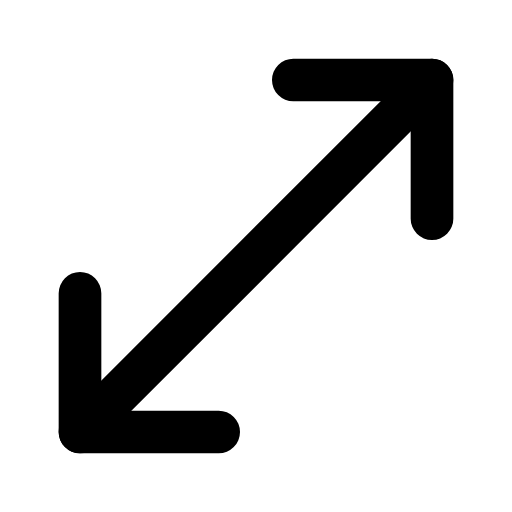
t = 0.00 s
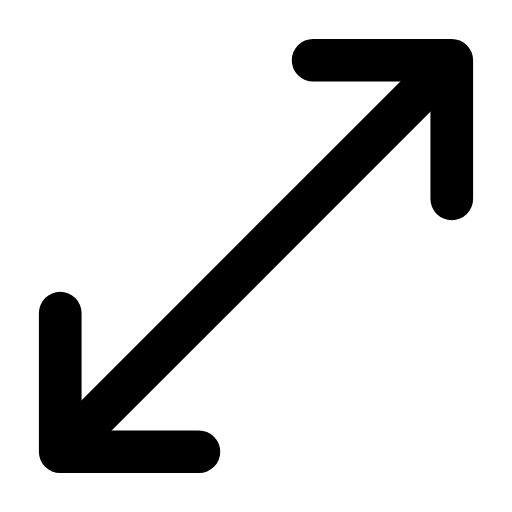
t = 0.28 s
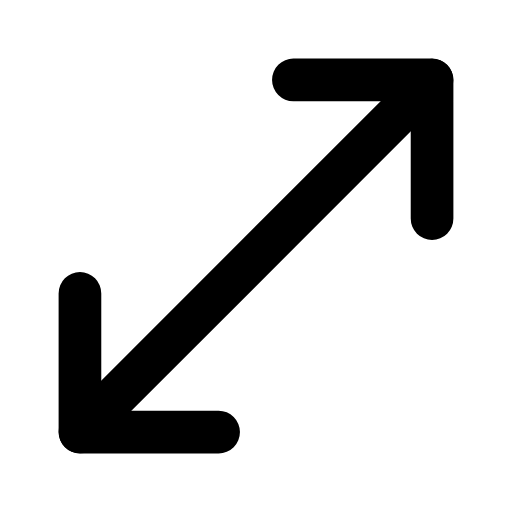
t = 0.56 s
t = 0.83 s: frame unchanged from t = 0.00 s, image omitted
t = 1.12 s: frame unchanged from t = 0.00 s, image omitted
t = 1.42 s: frame unchanged from t = 0.00 s, image omitted

The animated SVG that drew these frames (rendered in a browser with its animation timeline set to each time). Animation: 2 SMIL elements (animateTransform=2); one cycle of 1.70 s, repeats indefinitely.

<svg xmlns="http://www.w3.org/2000/svg" width="24" height="24" viewBox="0 0 24 24" fill="none"><g transform="translate(-3 -3) scale(1.25)"><line stroke="currentColor" stroke-width="1.6" stroke-linecap="round" stroke-linejoin="round" fill="none" x1="5.4" x2="18.6" y1="18.6" y2="5.4"></line><g><animateTransform attributeName="transform" type="translate" values="0 0;0 0;0.9 -0.9;0 0;0 0;0 0;0 0;0.9 -0.9;0 0;0 0;0 0" keyTimes="0;0.135;0.2475;0.36;0.45;0.6;0.66;0.735;0.81;0.9;1" dur="1.7s" repeatCount="indefinite" calcMode="spline" keySplines="0.16 1 0.3 1;0.16 1 0.3 1;0.16 1 0.3 1;0.16 1 0.3 1;0.16 1 0.3 1;0.16 1 0.3 1;0.16 1 0.3 1;0.16 1 0.3 1;0.16 1 0.3 1;0.16 1 0.3 1"/><path stroke="currentColor" stroke-width="1.6" stroke-linecap="round" stroke-linejoin="round" fill="none" d="M13.4 5.4L18.6 5.4L18.6 10.6"></path></g><g><animateTransform attributeName="transform" type="translate" values="0 0;0 0;-0.9 0.9;0 0;0 0;0 0;0 0;-0.9 0.9;0 0;0 0;0 0" keyTimes="0;0.135;0.2475;0.36;0.45;0.6;0.66;0.735;0.81;0.9;1" dur="1.7s" repeatCount="indefinite" calcMode="spline" keySplines="0.16 1 0.3 1;0.16 1 0.3 1;0.16 1 0.3 1;0.16 1 0.3 1;0.16 1 0.3 1;0.16 1 0.3 1;0.16 1 0.3 1;0.16 1 0.3 1;0.16 1 0.3 1;0.16 1 0.3 1"/><path stroke="currentColor" stroke-width="1.6" stroke-linecap="round" stroke-linejoin="round" fill="none" d="M10.6 18.6L5.4 18.6L5.4 13.4"></path></g></g></svg>
